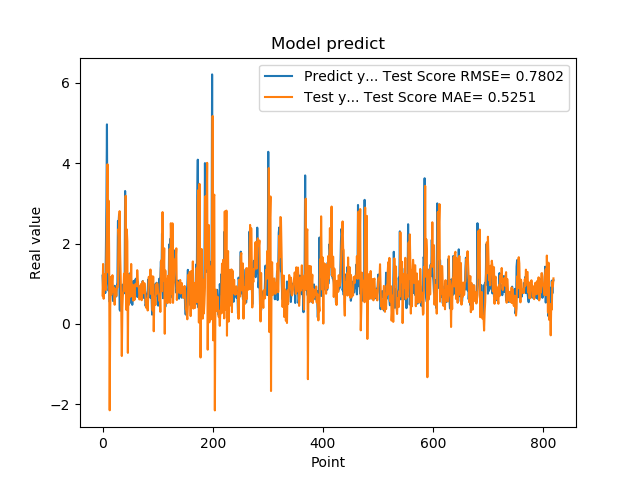

Source data for this figure (header and first rows):
1.201630949974060059e+00, 7.086002617263725822e-01
8.802530169486999512e-01, 1.491220228400803149e+00
8.531429767608642578e-01, 6.261509294858831343e-01
7.591750025749206543e-01, 9.849987981895662603e-01
1.005007982254028320e+00, 1.235043991290424081e+00
7.687720060348510742e-01, 9.710303475463405443e-01
1.740013241767883301e+00, 8.466818397366553395e-01
2.913533687591552734e+00, 1.743826062030020108e+00
4.963075160980224609e+00, 2.612194501084026399e+00
1.471215128898620605e+00, 3.970774987221199481e+00
1.000648975372314453e+00, 1.283069143101729148e+00
8.220189809799194336e-01, 3.064128420128832353e+00
9.362199902534482643e-01, 1.737064255448894423e+00
5.486897230148315430e-01, -2.148173558068878108e+00
1.111255049705505371e+00, 4.107195745746688997e-01
7.148039937019348145e-01, 1.163725362129783392e+00
1.052167057991027832e+00, 7.238046572649895483e-01
8.955980539321898304e-01, 1.035779798870381407e+00
7.769405245780944824e-01, 1.211979343937563680e+00
5.699509978294372559e-01, 7.953339426709971072e-01
8.244060277938842773e-01, 9.133540657441596711e-01
5.800840258598327637e-01, 8.425641566414823203e-01
9.488009810447691761e-01, 4.764119454426899991e-01
7.918390035629272461e-01, 8.650057401799881029e-01
6.937990188598632812e-01, 8.359265157223367826e-01
6.834830045700073242e-01, 6.982238925625422477e-01
9.433320164680479847e-01, 9.408770276394387011e-01
1.032713770866394043e+00, 8.998329625384789976e-01
2.556216001510620117e+00, 9.662175859012327450e-01
2.464895963668823242e+00, 2.362264115897557026e+00
2.728049993515014204e+00, 2.135120706810508029e+00
3.558506965637206476e-01, 2.805158553847310277e+00
3.262020051479339600e-01, 1.735364031948550156e+00
3.781589865684509277e-01, 1.154713147749041990e+00
6.306380033493041992e-01, 3.733443793501911578e-01
8.854129910469055176e-01, -7.978186133251859991e-01
9.743152856826782227e-01, 4.097454125071172126e-01
7.307389974594116211e-01, 7.383896561273759485e-01
9.521890282630921520e-01, 8.467906381035749108e-01
1.011654973030090332e+00, 1.250409242452214409e+00
7.643579840660095215e-01, 1.136515588626069384e+00
3.306220054626464844e+00, 8.127619252298929897e-01
7.543110251426696777e-01, 3.187287749101799239e+00
1.409499049186706321e+00, 3.525021426706682615e-01
6.401469707489013672e-01, 2.353026143603198950e+00
8.640019893646240234e-01, 2.054410704601120408e+00
8.469420075416564941e-01, -7.201365347866531819e-01
7.976629734039306641e-01, 1.234570152656395692e+00
9.555831551551821068e-01, 4.800421758525969529e-01
9.546210169792175293e-01, 1.173576438794458277e+00
5.251880288124084473e-01, 1.051484050801883008e+00
1.275226235389709695e+00, 6.768345193333410448e-01
8.355640172958374023e-01, 1.491323545860688382e+00
7.640249729156494141e-01, 7.594056518627438912e-01
4.752210080623626154e-01, 8.178877950772636130e-01
7.414129972457885742e-01, 9.731865894558560104e-01
1.069700956344604492e+00, 5.777959405169560414e-01
7.892770171165466309e-01, 8.959734472425326945e-01
6.914690136909484863e-01, 5.979201014972184147e-01
7.093830108642578125e-01, 9.751420302648099447e-01
1.115731000900268555e+00, 9.964997069462561141e-01
... 759 more rows
